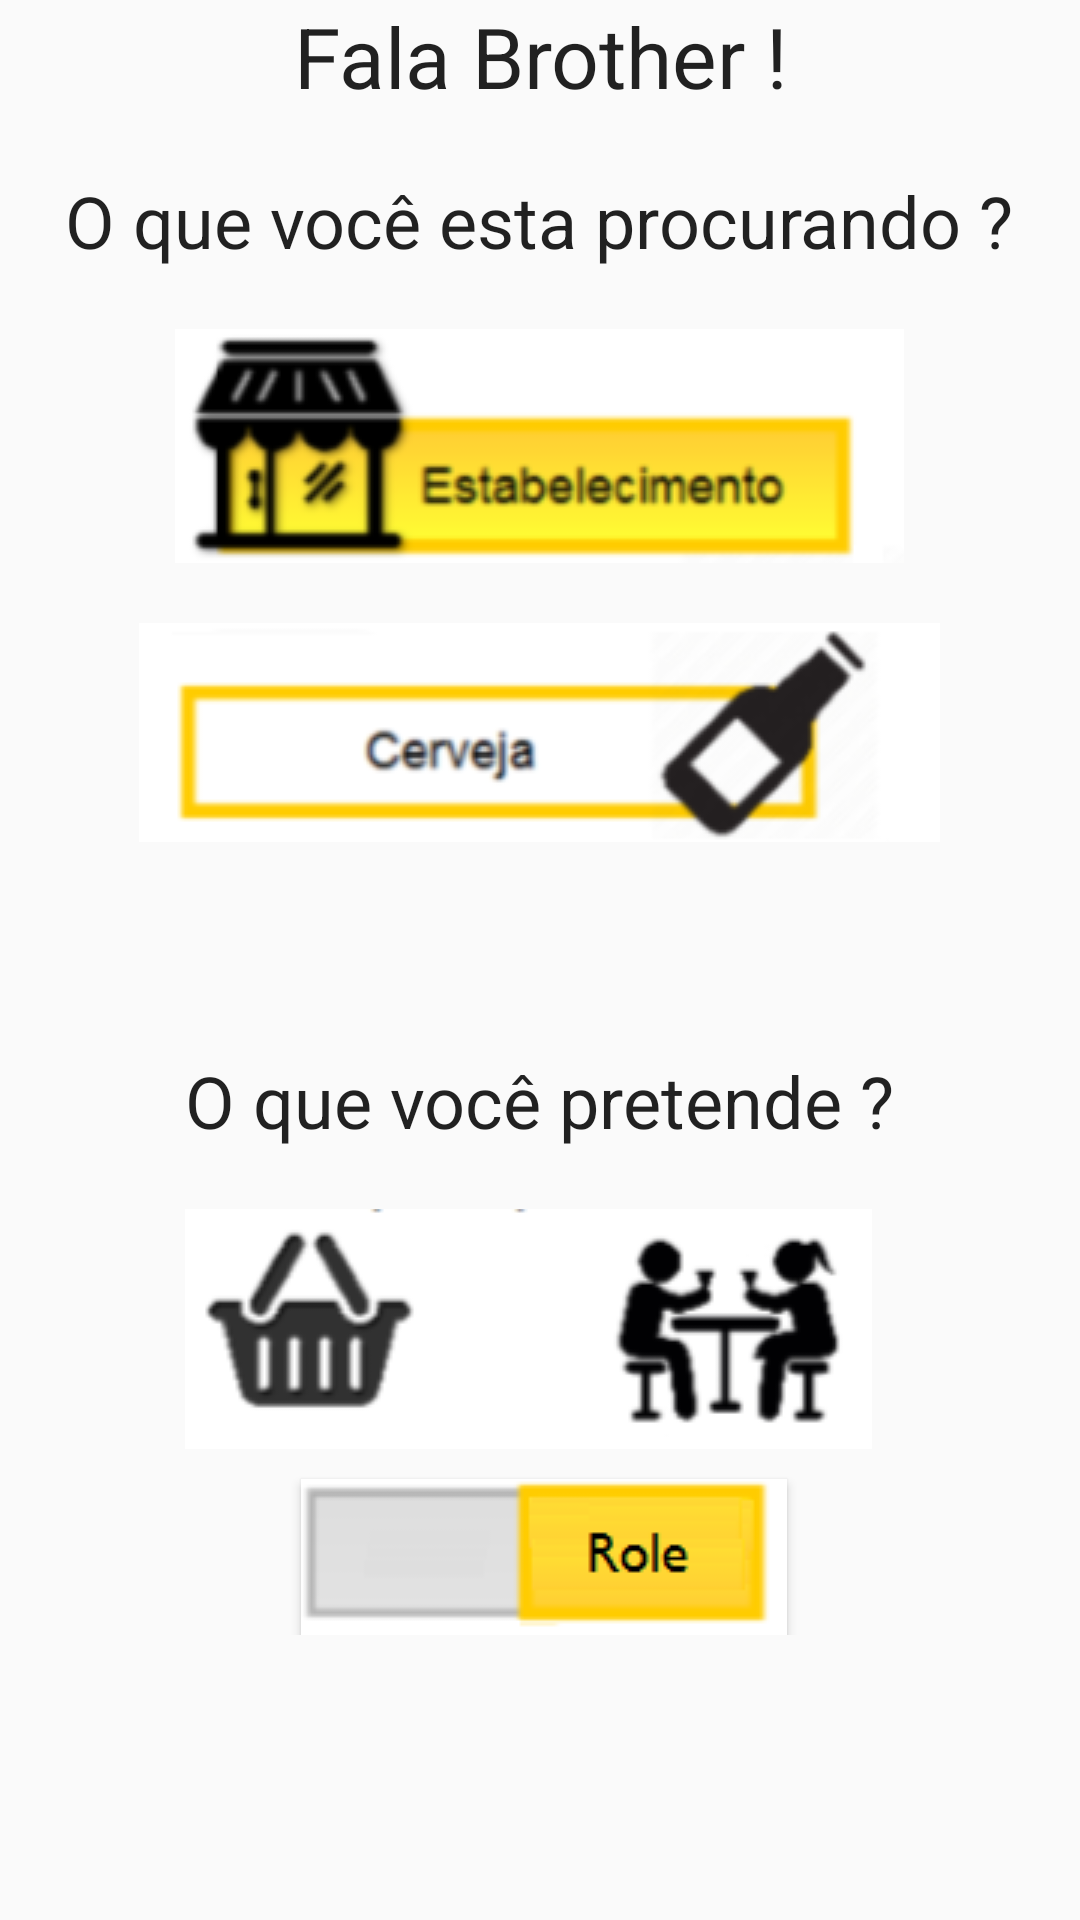

Android layout source for this screen:
<!-- AndroidManifest.xml: application theme AppTheme -->
<!-- res/layout/content_menu_padrao.xml -->
<?xml version="1.0" encoding="utf-8"?>
<ScrollView
    xmlns:android="http://schemas.android.com/apk/res/android"
    xmlns:app="http://schemas.android.com/apk/res-auto"
    xmlns:tools="http://schemas.android.com/tools"
    android:layout_width="match_parent"
    android:layout_height="match_parent">

    <RelativeLayout xmlns:android="http://schemas.android.com/apk/res/android"
        xmlns:app="http://schemas.android.com/apk/res-auto"
        xmlns:tools="http://schemas.android.com/tools"
        android:layout_width="match_parent"
        android:layout_height="match_parent"
        android:paddingBottom="@dimen/activity_vertical_margin"
        android:paddingLeft="@dimen/activity_horizontal_margin"
        android:paddingRight="@dimen/activity_horizontal_margin"
        android:paddingTop="@dimen/activity_vertical_margin"
        app:layout_behavior="@string/appbar_scrolling_view_behavior"
        tools:context="app.youbeer.com.br.appbreja.MenuPadraoActivity"
        tools:showIn="@layout/app_bar_menu_padrao">

        <TextView
            android:layout_width="wrap_content"
            android:layout_height="wrap_content"
            android:textAppearance="?android:attr/textAppearanceLarge"
            android:text="@string/content_menu_padrao_txt1"
            android:id="@+id/textViewSaudacao"
            android:gravity="right"
            android:textSize="28sp"
            android:layout_alignParentTop="true"
            android:layout_centerHorizontal="true" />

        <TextView
            android:layout_width="wrap_content"
            android:layout_height="wrap_content"
            android:textAppearance="?android:attr/textAppearanceLarge"
            android:text="@string/content_menu_padrao_txt2"
            android:id="@+id/textViewProcura"
            android:gravity="center"
            android:textSize="24sp"
            android:layout_below="@+id/textViewSaudacao"
            android:layout_centerHorizontal="true"
            android:layout_marginTop="20dp" />

        <ImageView
            android:layout_width="wrap_content"
            android:layout_height="wrap_content"
            android:id="@+id/imageViewEstabelecimento"
            android:src="@drawable/estabelecimento"
            android:layout_below="@+id/textViewProcura"
            android:layout_centerHorizontal="true"
            android:layout_marginTop="20dp" />

        <ImageView
            android:layout_width="wrap_content"
            android:layout_height="wrap_content"
            android:id="@+id/imageViewCerveja"
            android:src="@drawable/cerveja"
            android:layout_below="@+id/imageViewEstabelecimento"
            android:layout_centerHorizontal="true"
            android:layout_marginTop="20dp" />

        <ToggleButton
            android:layout_width="wrap_content"
            android:layout_height="wrap_content"
            android:text="New ToggleButton"
            android:id="@+id/toggleButtonRoleComprar"
            android:checked="false"
            android:background="@drawable/toogle_switch"
            android:textOff=""
            android:textOn=""
            android:gravity="center"
            android:layout_below="@+id/imageViewRoleComprar"
            android:layout_alignRight="@+id/textViewSaudacao"
            android:layout_alignEnd="@+id/textViewSaudacao"
            android:layout_marginTop="10dp" />

        <TextView
            android:layout_width="wrap_content"
            android:layout_height="wrap_content"
            android:textAppearance="?android:attr/textAppearanceLarge"
            android:text="@string/content_menu_padrao_txt3"
            android:id="@+id/textViewPretende"
            android:gravity="center"
            android:textSize="24sp"
            android:layout_below="@+id/imageViewCerveja"
            android:layout_centerHorizontal="true"
            android:layout_marginTop="70dp" />

        <ImageView
            android:layout_width="wrap_content"
            android:layout_height="wrap_content"
            android:id="@+id/imageViewRoleComprar"
            android:src="@drawable/desenhocomprarrole"
            android:layout_below="@+id/textViewPretende"
            android:layout_alignLeft="@+id/textViewPretende"
            android:layout_alignStart="@+id/textViewPretende"
            android:layout_marginTop="20dp" />

    </RelativeLayout>
</ScrollView>
<!-- res/layout/app_bar_menu_padrao.xml (included above) -->
<?xml version="1.0" encoding="utf-8"?>
    <android.support.design.widget.CoordinatorLayout xmlns:android="http://schemas.android.com/apk/res/android"
        xmlns:app="http://schemas.android.com/apk/res-auto"
        xmlns:tools="http://schemas.android.com/tools"
        android:layout_width="match_parent"
        android:layout_height="match_parent"
        android:fitsSystemWindows="true"
        tools:context="app.youbeer.com.br.appbreja.MenuPadraoActivity">

        <android.support.design.widget.AppBarLayout
            android:layout_width="match_parent"
            android:layout_height="wrap_content"
            android:theme="@style/AppTheme.AppBarOverlay">

            <android.support.v7.widget.Toolbar
                android:id="@+id/toolbar"
                android:layout_width="match_parent"
                android:layout_height="?attr/actionBarSize"
                android:background="?attr/colorPrimary"
                app:popupTheme="@style/AppTheme.PopupOverlay" />

        </android.support.design.widget.AppBarLayout>

        <include layout="@layout/content_menu_padrao" />

    </android.support.design.widget.CoordinatorLayout>
<!-- resources referenced by this layout -->
<resources>
  <!-- drawable cerveja: png bitmap (drawable, 9633 bytes) -->
  <!-- drawable desenhocomprarrole: png bitmap (drawable, 9147 bytes) -->
  <!-- drawable estabelecimento: png bitmap (drawable, 12091 bytes) -->
  <!-- drawable toogle_switch (drawable) -->
  <?xml version="1.0" encoding="utf-8"?>
  <selector xmlns:android="http://schemas.android.com/apk/res/android">
      <item android:drawable="@drawable/comprar" android:state_checked="true"/>
      <item android:drawable="@drawable/role" android:state_checked="false"/>
  </selector>
  <string name="content_menu_padrao_txt1">Fala Brother !</string>
  <string name="content_menu_padrao_txt2">O que você esta procurando ?</string>
  <string name="content_menu_padrao_txt3">O que você pretende ?</string>
  <style name="AppTheme.AppBarOverlay" parent="ThemeOverlay.AppCompat.Dark.ActionBar" />
  <style name="AppTheme.PopupOverlay" parent="ThemeOverlay.AppCompat.Light" />
  <style name="AppTheme" parent="Theme.AppCompat.Light.DarkActionBar">
          
          <item name="colorPrimary">@color/amarelo</item>
          <item name="colorPrimaryDark">@color/amarelodark</item>
          <item name="colorAccent">@color/amarelodark</item>
      </style>
  <!-- drawable comprar: png bitmap (drawable, 1666 bytes) -->
  <!-- drawable role: png bitmap (drawable, 1782 bytes) -->
  <color name="amarelo">#CD9B1D</color>
  <color name="amarelodark">#8B6914</color>
</resources>
